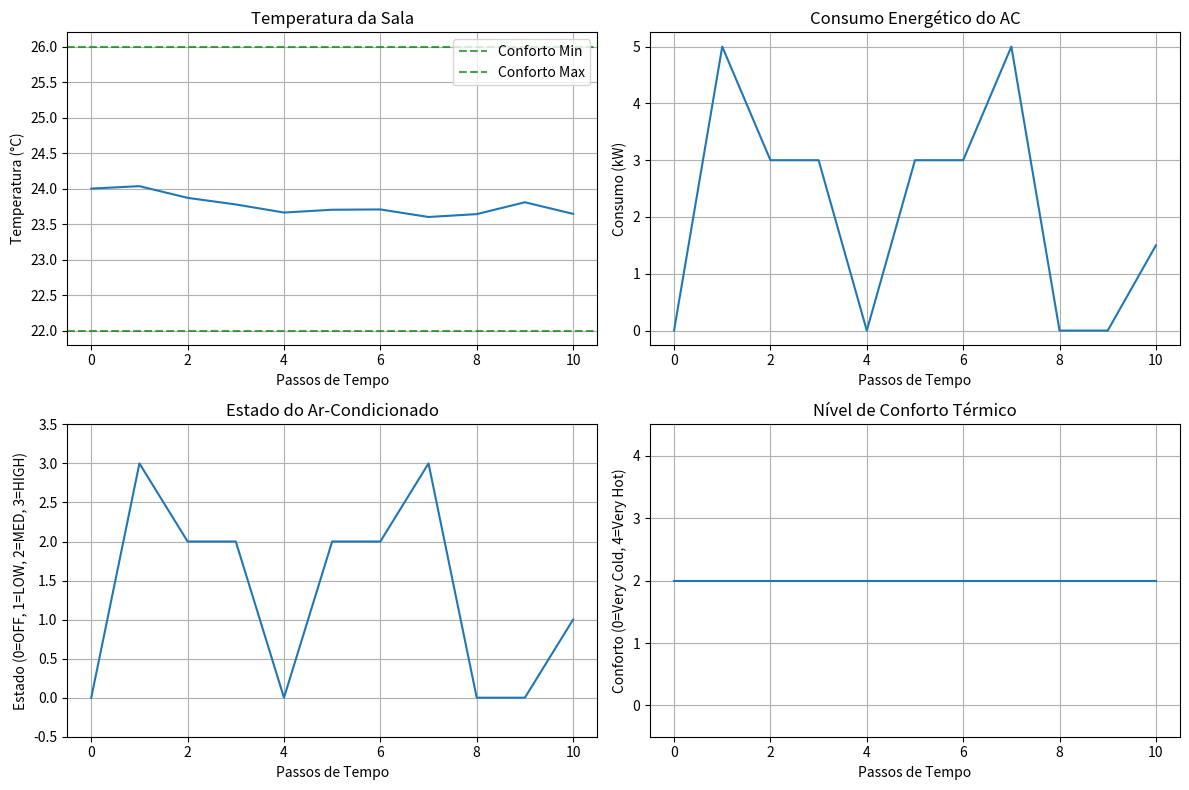

Recreate this plot in Python.
# -*- coding: utf-8 -*-
"""
Ambiente de Sala de Aula com Ar-Condicionado para Aprendizagem por Reforço

Este módulo implementa um ambiente simulado de uma sala de aula com sistema de ar-condicionado,
onde um agente de RL deve aprender a controlar a temperatura de forma a balancear:
- Conforto térmico dos usuários
- Eficiência energética

Autor: Renan Saraiva dos Santos
"""

import numpy as np
from typing import Tuple, Dict, Optional
from dataclasses import dataclass
from enum import Enum
import matplotlib.pyplot as plt

class ACState(Enum):
    """Estados do ar-condicionado"""
    OFF, LOW, MEDIUM, HIGH = 0, 1, 2, 3

class ComfortLevel(Enum):
    """Níveis de conforto térmico"""
    VERY_COLD, COLD, COMFORTABLE, WARM, VERY_HOT = 0, 1, 2, 3, 4

@dataclass
class ClassroomConfig:
    """Configuração da sala de aula"""
    # Dimensões da sala (metros)
    length: float = 8.0; width: float = 6.0; height: float = 3.0
    max_occupancy: int = 30
    thermal_mass: float = 1000.0
    heat_transfer_coeff: float = 0.5
    heat_gain_per_person: float = 0.1
    temp_comfort_min: float = 22.0; temp_comfort_max: float = 26.0
    temp_very_cold: float = 18.0; temp_very_hot: float = 30.0
    initial_temp: float = 24.0
    ac_cooling_power: Dict[ACState, float] = None
    ac_energy_consumption: Dict[ACState, float] = None
    
    def __post_init__(self):
        """
        Inicializa ou corrige os dicionários, lidando com chaves de string
        que podem ser tanto numéricas ("0", "1") quanto nomes ("ACState.OFF").
        """
        # Função auxiliar para reconstruir os dicionários
        def rebuild_dict(d: dict) -> dict:
            if not d or not isinstance(list(d.keys())[0], str):
                return d # Retorna o dicionário se ele estiver vazio, correto, ou não for de strings

            rebuilt = {}
            for k, v in d.items():
                try:
                    # Tenta converter a chave string para inteiro (ex: "2" -> 2)
                    key_enum = ACState(int(k))
                except ValueError:
                    # Se falhar, assume que a chave é um nome (ex: "ACState.OFF")
                    # Pega a parte depois do ponto final, se houver (OFF)
                    key_name = k.split('.')[-1]
                    # Recria o enum a partir do nome
                    key_enum = ACState[key_name]
                rebuilt[key_enum] = v
            return rebuilt

        # Bloco de inicialização
        if self.ac_cooling_power is None:
            self.ac_cooling_power = {ACState.OFF: 0.0, ACState.LOW: 2.0, ACState.MEDIUM: 4.0, ACState.HIGH: 6.0}
        else:
            # Se não for None, pode ter vindo de um JSON, então tentamos reconstruí-lo
            self.ac_cooling_power = rebuild_dict(self.ac_cooling_power)
        
        if self.ac_energy_consumption is None:
            self.ac_energy_consumption = {ACState.OFF: 0.0, ACState.LOW: 1.5, ACState.MEDIUM: 3.0, ACState.HIGH: 5.0}
        else:
            # Faz o mesmo para o dicionário de consumo de energia
            self.ac_energy_consumption = rebuild_dict(self.ac_energy_consumption)

class ClassroomACEnvironment:
    """
    Ambiente de sala de aula com sistema de ar-condicionado controlado por RL.
    
    Estados:
        - Temperatura atual da sala (discretizada)
        - Número de ocupantes (discretizado)
        - Estado atual do ar-condicionado
        - Hora do dia (para simular variações externas)
    
    Ações:
        - Manter estado atual do AC
        - Ligar/desligar AC
        - Aumentar/diminuir potência do AC
    """
    
    def __init__(self, config: ClassroomConfig = None):
        self.config = config or ClassroomConfig()
        self.current_temp = self.config.initial_temp
        self.occupancy, self.ac_state, self.time_step, self.hour_of_day = 0, ACState.OFF, 0, 8
        self.previous_action = ACState.OFF
        self.dt, self.temperature_noise_std = 0.1, 0.1
        self.temp_bins = np.linspace(15, 35, 21) 
        self.occupancy_bins, self.time_bins = [0, 5, 10, 15, 20, 25, 30], list(range(24))
        self.actions, self.n_actions = list(ACState), len(ACState)
        
        self.n_temp_states = len(self.temp_bins) - 1
        self.n_occupancy_states = len(self.occupancy_bins) - 1
        
        # --- INÍCIO DA CORREÇÃO ---
        # A atribuição em uma única linha foi separada para corrigir o AttributeError.
        # Primeiro, definimos self.n_time_states.
        self.n_time_states = len(self.time_bins)
        # Em seguida, usamos o valor recém-definido para calcular o total de estados.
        self.n_states = (self.n_temp_states * self.n_occupancy_states * self.n_time_states)
        # --- FIM DA CORREÇÃO ---
        
        self.temp_history, self.energy_history, self.comfort_history, self.ac_state_history = [], [], [], []
        
        
    def _discretize_state(self) -> int:
        temp_idx = np.clip(np.digitize(self.current_temp, self.temp_bins) - 1, 0, self.n_temp_states - 1)
        occ_idx = np.clip(np.digitize(self.occupancy, self.occupancy_bins) - 1, 0, self.n_occupancy_states - 1)
        time_idx = self.hour_of_day % 24
        return (temp_idx * self.n_occupancy_states * self.n_time_states + occ_idx * self.n_time_states + time_idx)
    
    
    def _get_comfort_level(self) -> ComfortLevel:
        if self.current_temp < self.config.temp_very_cold: return ComfortLevel.VERY_COLD
        elif self.current_temp < self.config.temp_comfort_min: return ComfortLevel.COLD
        elif self.current_temp <= self.config.temp_comfort_max: return ComfortLevel.COMFORTABLE
        elif self.current_temp < self.config.temp_very_hot: return ComfortLevel.WARM
        else: return ComfortLevel.VERY_HOT
    
    def _calculate_outdoor_temp(self) -> float:
        """Calcula temperatura externa baseada na hora do dia"""
        # Simula variação diária da temperatura externa
        base_temp = 22.0  # Média diária um pouco mais alta
        amplitude = 10.0  # Aumentado de 8.0 (diferença maior entre dia e noite)
        phase = (self.hour_of_day - 6) * np.pi / 12
        return base_temp + amplitude * np.sin(phase)
    
    def _calculate_heat_gain(self) -> float:
        """Calcula ganho de calor total na sala"""
        # --- MODIFICAÇÃO 3: Agora lê o valor do objeto de configuração ---
        people_heat = self.occupancy * self.config.heat_gain_per_person
        outdoor_temp = self._calculate_outdoor_temp()
        external_heat = self.config.heat_transfer_coeff * (outdoor_temp - self.current_temp)
        return people_heat + external_heat
    
    def _calculate_cooling_effect(self) -> float:
        """Calcula efeito de refrigeração do ar-condicionado"""
        return self.config.ac_cooling_power[self.ac_state]
    
    def _calculate_energy_consumption(self) -> float:
        """Calcula consumo energético do ar-condicionado"""
        return self.config.ac_energy_consumption[self.ac_state]
    
    def _calculate_reward(self, previous_ac_state: ACState) -> float:
        comfort_rewards = {
            ComfortLevel.VERY_COLD: -15.0, ComfortLevel.COLD: -5.0,
            ComfortLevel.COMFORTABLE: 1.0, 
            ComfortLevel.WARM: -5.0, ComfortLevel.VERY_HOT: -15.0
        }
        comfort_reward = comfort_rewards[self._get_comfort_level()]
        energy_penalty = -self.config.ac_energy_consumption[self.ac_state] * 0.1
        action_change_penalty = -2.0 if self.ac_state != previous_ac_state else 0.0
        return comfort_reward + energy_penalty + action_change_penalty
    
    def reset(self, start_temp: Optional[float] = None) -> int:
        self.current_temp = start_temp if start_temp is not None else self.config.initial_temp
        self.occupancy = np.random.randint(0, self.config.max_occupancy + 1)
        self.ac_state, self.time_step, self.hour_of_day = ACState.OFF, 0, 8
        self.previous_action = ACState.OFF
        self.temp_history = [self.current_temp]
        self.energy_history, self.comfort_history, self.ac_state_history = [0.0], [self._get_comfort_level()], [self.ac_state]
        return self._discretize_state()
    
    def step(self, action: int) -> Tuple[int, float, bool, Dict]:
        previous_ac_state = self.ac_state
        self.ac_state = ACState(action)
        
        outdoor_temp = 22.0 + 10.0 * np.sin((self.hour_of_day - 6) * np.pi / 12)
        people_heat = self.occupancy * self.config.heat_gain_per_person
        external_heat = self.config.heat_transfer_coeff * (outdoor_temp - self.current_temp)
        cooling_effect = self._calculate_cooling_effect()
        net_heat = people_heat + external_heat - cooling_effect
        
        temp_change = (net_heat / self.config.thermal_mass) * self.dt
        noise = np.random.normal(0, self.temperature_noise_std)
        self.current_temp += temp_change + noise
        self.current_temp = np.clip(self.current_temp, 10.0, 40.0)
        
        if np.random.random() < 0.4: self.occupancy = np.random.randint(0, self.config.max_occupancy + 1)
        self.time_step += 1
        self.hour_of_day = (self.hour_of_day + 1) % 24
        reward = self._calculate_reward(previous_ac_state)
        done = self.time_step >= 240
        
        self.temp_history.append(self.current_temp)
        self.energy_history.append(self._calculate_energy_consumption())
        self.comfort_history.append(self._get_comfort_level())
        self.ac_state_history.append(self.ac_state)
        
        info = {'temperature': self.current_temp, 'occupancy': self.occupancy, 'ac_state': self.ac_state.name,
                'comfort_level': self._get_comfort_level().name, 'energy_consumption': self.config.ac_energy_consumption[self.ac_state],
                'hour': self.hour_of_day}
        
        return self._discretize_state(), reward, done, info
    
    def get_state_info(self, state: int) -> Dict:
        """Converte estado discreto de volta para informações legíveis"""
        # Reverte discretização
        time_idx = state % self.n_time_states
        temp_occ_state = state // self.n_time_states
        occ_idx = temp_occ_state % self.n_occupancy_states
        temp_idx = temp_occ_state // self.n_occupancy_states
        
        temp = (self.temp_bins[temp_idx] + self.temp_bins[temp_idx + 1]) / 2
        occupancy = (self.occupancy_bins[occ_idx] + self.occupancy_bins[occ_idx + 1]) / 2
        hour = time_idx
        
        return {'temperature': temp, 'occupancy': occupancy, 'hour': hour}
    
    def render(self, save_path: str = None):
        """Visualiza o estado atual do ambiente"""
        fig, axes = plt.subplots(2, 2, figsize=(12, 8))
        
        # Gráfico de temperatura ao longo do tempo
        axes[0, 0].plot(self.temp_history)
        axes[0, 0].axhline(y=self.config.temp_comfort_min, color='g', linestyle='--', alpha=0.7, label='Conforto Min')
        axes[0, 0].axhline(y=self.config.temp_comfort_max, color='g', linestyle='--', alpha=0.7, label='Conforto Max')
        axes[0, 0].set_title('Temperatura da Sala')
        axes[0, 0].set_xlabel('Passos de Tempo')
        axes[0, 0].set_ylabel('Temperatura (°C)')
        axes[0, 0].legend()
        axes[0, 0].grid(True)
        
        # Consumo energético
        axes[0, 1].plot(self.energy_history)
        axes[0, 1].set_title('Consumo Energético do AC')
        axes[0, 1].set_xlabel('Passos de Tempo')
        axes[0, 1].set_ylabel('Consumo (kW)')
        axes[0, 1].grid(True)
        
        # Estado do AC
        ac_states = [state.value for state in self.ac_state_history]
        axes[1, 0].plot(ac_states)
        axes[1, 0].set_title('Estado do Ar-Condicionado')
        axes[1, 0].set_xlabel('Passos de Tempo')
        axes[1, 0].set_ylabel('Estado (0=OFF, 1=LOW, 2=MED, 3=HIGH)')
        axes[1, 0].set_ylim(-0.5, 3.5)
        axes[1, 0].grid(True)
        
        # Nível de conforto
        comfort_values = [level.value for level in self.comfort_history]
        axes[1, 1].plot(comfort_values)
        axes[1, 1].set_title('Nível de Conforto Térmico')
        axes[1, 1].set_xlabel('Passos de Tempo')
        axes[1, 1].set_ylabel('Conforto (0=Very Cold, 4=Very Hot)')
        axes[1, 1].set_ylim(-0.5, 4.5)
        axes[1, 1].grid(True)
        
        plt.tight_layout()
        
        if save_path:
            plt.savefig(save_path, dpi=300, bbox_inches='tight')
        
        plt.show()
    
    def get_statistics(self) -> Dict:
        """Retorna estatísticas do episódio"""
        return {
            'avg_temperature': np.mean(self.temp_history), 'temp_std': np.std(self.temp_history),
            'comfort_percentage': np.mean([c == ComfortLevel.COMFORTABLE for c in self.comfort_history]) * 100,
            'total_energy_consumption': np.sum(self.energy_history) * self.dt,
            'ac_usage_percentage': np.mean([s != ACState.OFF for s in self.ac_state_history]) * 100
        }

# Exemplo de uso
if __name__ == "__main__":
    # Cria ambiente
    config = ClassroomConfig()
    env = ClassroomACEnvironment(config)
    
    # Testa ambiente
    state = env.reset()
    print(f"Estado inicial: {state}")
    print(f"Informações do estado: {env.get_state_info(state)}")
    
    # Executa algumas ações aleatórias
    for i in range(10):
        action = np.random.randint(0, env.n_actions)
        next_state, reward, done, info = env.step(action)
        print(f"Passo {i+1}: Ação={ACState(action).name}, "
              f"Temp={info['temperature']:.1f}°C, "
              f"Conforto={info['comfort_level']}, "
              f"Recompensa={reward:.2f}")
        
        if done:
            break
    
    # Mostra estatísticas
    stats = env.get_statistics()
    print(f"\nEstatísticas do episódio:")
    for key, value in stats.items():
        print(f"{key}: {value:.2f}")
    
    # Renderiza visualização
    env.render()
